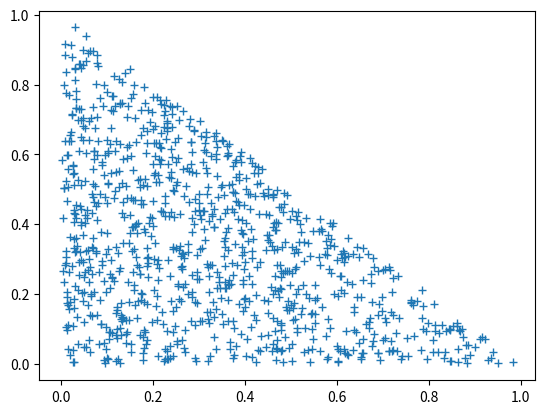

Write the Python code that produced this figure.
#!/usr/bin/env python3

import numpy as np


def sample_uniform_l1_shell_positive(R0: float,
                                     R1: float,
                                     nsamples: int,
                                     d: int):
    assert R1 >= R0

    U = np.random.uniform(0, R1, size=(nsamples, d))
    U = np.sort(U, axis=1)
    V = np.zeros((nsamples, d+1))
    V[:,1:] = U
    X = np.diff(V, axis=1)
    return X


def sample_uniform_l1_ball_positive(R: float,
                                    nsamples: int,
                                    d: int):
    return sample_uniform_l1_shell_positive(0, 1, nsamples, d)

def get_signs(nsamples: int, d: int):
    return np.random.randint(low=0, high=2, size=(nsamples, d)) * 2 - 1


def sample_uniform_l1_ball(R: float,
                           nsamples: int,
                           d: int=2):
    X = sample_uniform_l1_ball_positive(R, nsamples, d)
    X *= get_signs(nsamples, d)
    return X

def sample_uniform_l1_shell(R0: float,
                            R1: float,
                            nsamples: int,
                            d: int=2):

    X = sample_uniform_l1_shell_positive(R0, R1, nsamples, d)
    X *= get_signs(nsamples, d)
    return X



def exponential_method(nsamples: int,
                     d: int=2):
    X = np.random.exponential(scale=1, size=(nsamples, d))
    Y = np.random.exponential(scale=1, size=nsamples)

    X1 = np.sum(np.abs(X), axis=1)
    X /= (Y + X1)[:,None]
    return X

if __name__ == '__main__':
    #X1 = sample_uniform_l1_ball(R=1, nsamples=1000)
    X1 = exponential_method(nsamples=1000)


    import matplotlib.pyplot as plt
    plt.plot(X1[:,0], X1[:,1], '+')
    #plt.plot(X2[:,0], X2[:,1], '+')
    plt.show()
